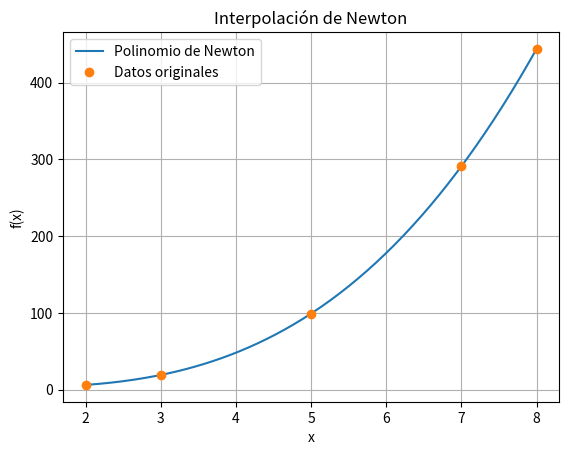

Here is the Python script that generated this plot:
import numpy as np
import matplotlib.pyplot as plt
import sympy as sp

# Valores dados
x_valores = np.array([2, 3, 5, 7, 8], dtype=float)
fx = np.array([6, 19, 99, 291, 444], dtype=float)  # f(x) actualizados

n = len(x_valores)
b = np.copy(fx)

# 1) Cálculo de coeficientes
for k in range(1, n):
    b[k:n] = (b[k:n] - b[k-1]) / (x_valores[k:n] - x_valores[k-1])

# 2) Construcción del polinomio
x = sp.Symbol('x')
polinomio_newton = b[0]
for j in range(1, n):
    termino = 1
    for i in range(j):
        termino *= (x - x_valores[i])
    polinomio_newton += b[j] * termino

# Mostrar el polinomio
print("Polinomio de interpolación de Newton:")
print(sp.expand(polinomio_newton))

# Convertir el polinomio simbólico a función numérica
polinomio_newton_fun = sp.lambdify(x, polinomio_newton, 'numpy')

# Gráfica
eje_x = np.linspace(min(x_valores), max(x_valores), 200)
eje_y = polinomio_newton_fun(eje_x)

plt.plot(eje_x, eje_y, label='Polinomio de Newton')
plt.plot(x_valores, fx, 'o', label='Datos originales')
plt.xlabel('x')
plt.ylabel('f(x)')
plt.title('Interpolación de Newton')
plt.grid(True)
plt.legend()
plt.show()
